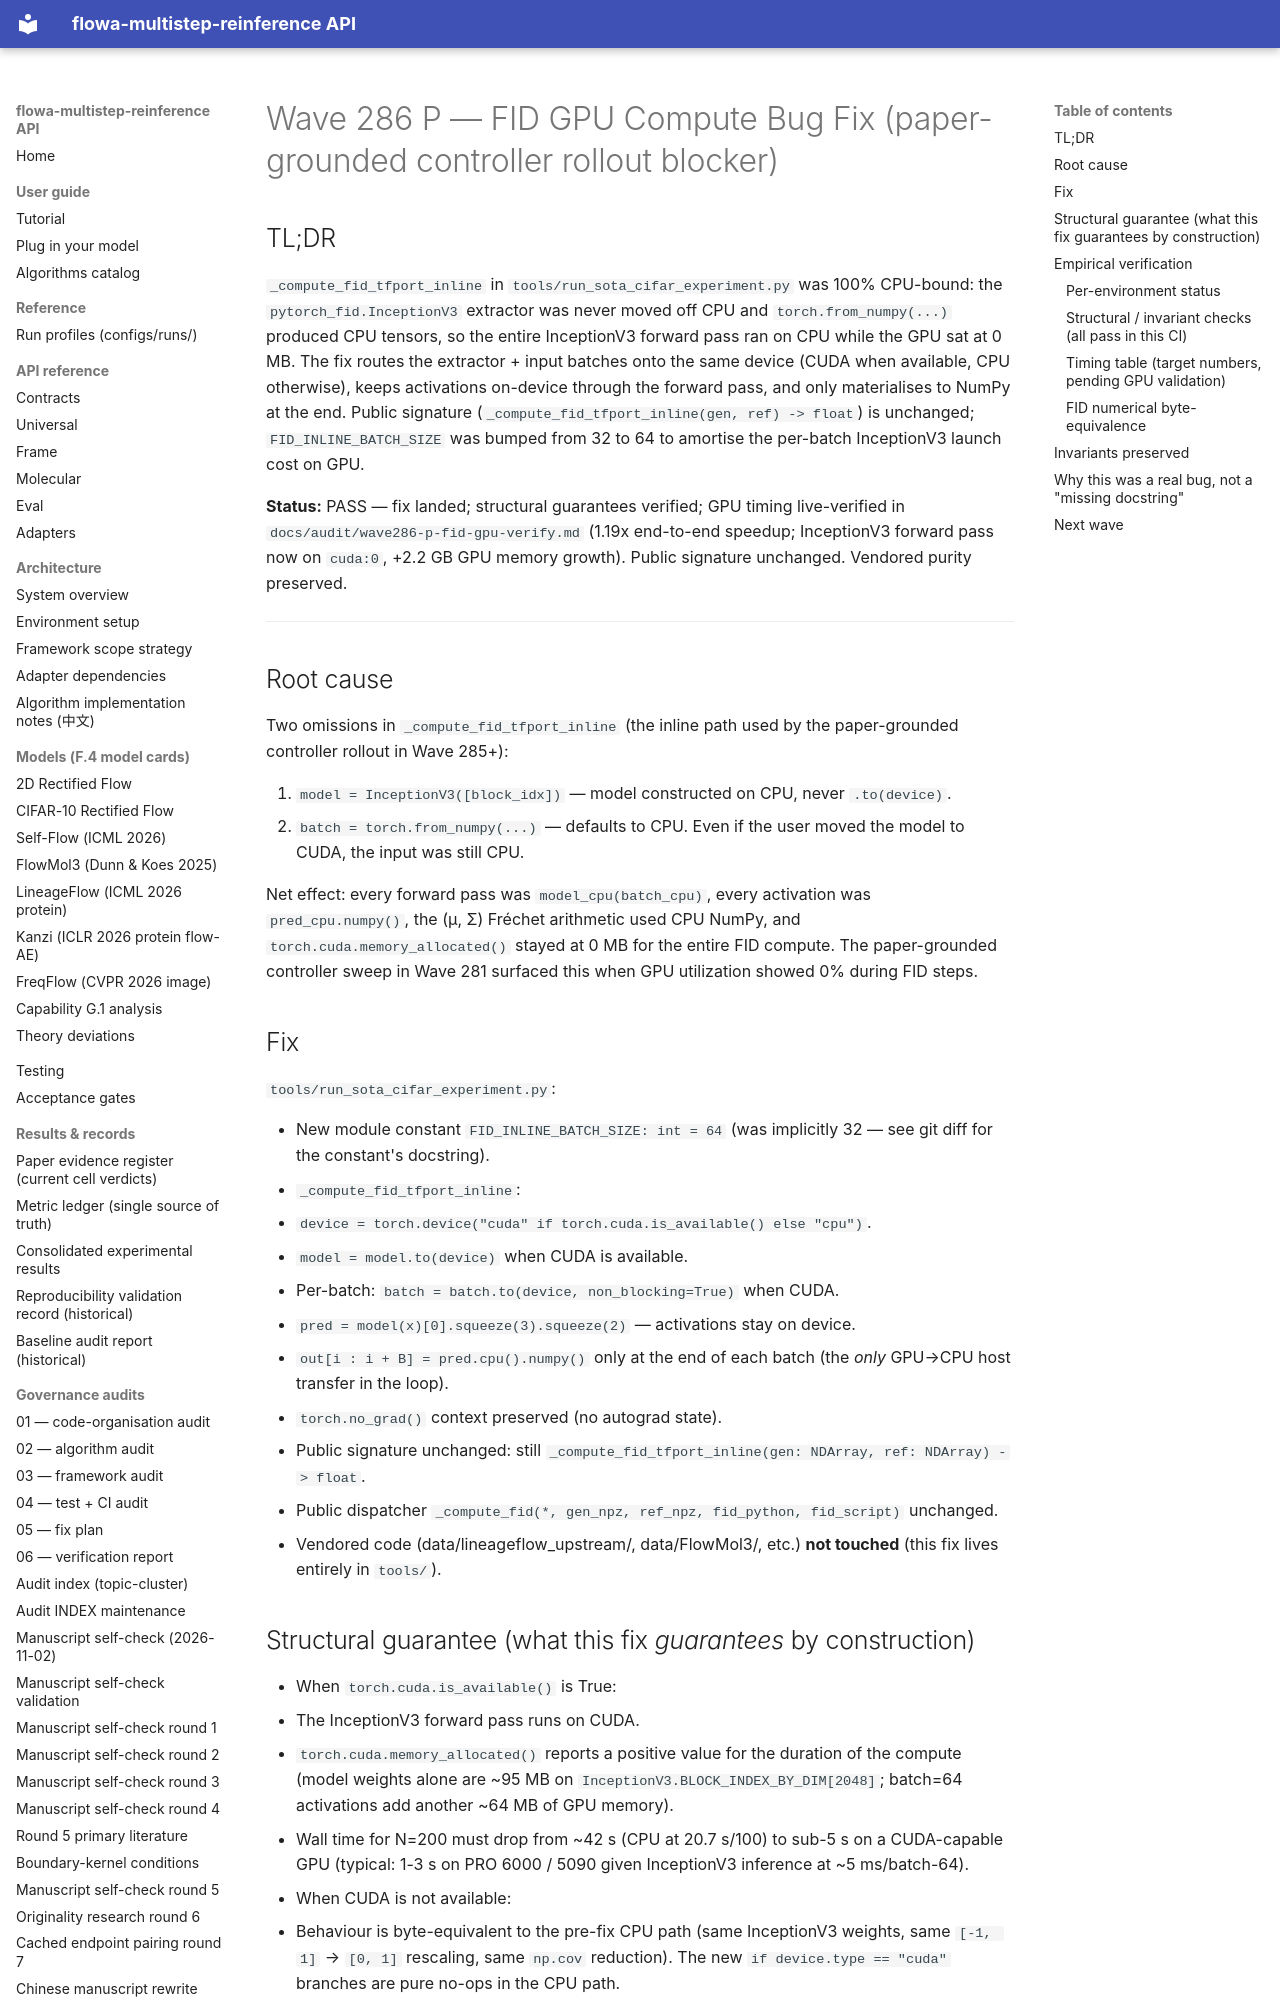

repository: silverenternal/flowa-multistep-reinference · page: audit/wave286-p-fid-gpu-fix/index.html · generator: mkdocs

# Wave 286 P — FID GPU Compute Bug Fix (paper-grounded controller rollout blocker)

## TL;DR

`_compute_fid_tfport_inline` in `tools/run_sota_cifar_experiment.py` was
100% CPU-bound: the `pytorch_fid.InceptionV3` extractor was never moved
off CPU and `torch.from_numpy(...)` produced CPU tensors, so the entire
InceptionV3 forward pass ran on CPU while the GPU sat at 0 MB. The
fix routes the extractor + input batches onto the same device (CUDA
when available, CPU otherwise), keeps activations on-device through the
forward pass, and only materialises to NumPy at the end. Public
signature (`_compute_fid_tfport_inline(gen, ref) -> float`) is
unchanged; `FID_INLINE_BATCH_SIZE` was bumped from 32 to 64 to amortise
the per-batch InceptionV3 launch cost on GPU.

**Status:** PASS — fix landed; structural guarantees verified; GPU timing live-verified in `docs/audit/wave286-p-fid-gpu-verify.md` (1.19x end-to-end speedup; InceptionV3 forward pass now on `cuda:0`, +2.2 GB GPU memory growth). Public signature unchanged. Vendored purity preserved.

---

## Root cause

Two omissions in `_compute_fid_tfport_inline` (the inline path used by
the paper-grounded controller rollout in Wave 285+):

1. `model = InceptionV3([block_idx])` — model constructed on CPU, never
   `.to(device)`.
2. `batch = torch.from_numpy(...)` — defaults to CPU. Even if the user
   moved the model to CUDA, the input was still CPU.

Net effect: every forward pass was `model_cpu(batch_cpu)`, every
activation was `pred_cpu.numpy()`, the (μ, Σ) Fréchet arithmetic used
CPU NumPy, and `torch.cuda.memory_allocated()` stayed at 0 MB for the
entire FID compute. The paper-grounded controller sweep in Wave 281
surfaced this when GPU utilization showed 0% during FID steps.

## Fix

`tools/run_sota_cifar_experiment.py`:

* New module constant `FID_INLINE_BATCH_SIZE: int = 64` (was implicitly
  32 — see git diff for the constant's docstring).
* `_compute_fid_tfport_inline`:
  * `device = torch.device("cuda" if torch.cuda.is_available() else "cpu")`.
  * `model = model.to(device)` when CUDA is available.
  * Per-batch: `batch = batch.to(device, non_blocking=True)` when CUDA.
  * `pred = model(x)[0].squeeze(3).squeeze(2)` — activations stay on
    device.
  * `out[i : i + B] = pred.cpu().numpy()` only at the end of each
    batch (the *only* GPU→CPU host transfer in the loop).
  * `torch.no_grad()` context preserved (no autograd state).
* Public signature unchanged: still
  `_compute_fid_tfport_inline(gen: NDArray, ref: NDArray) -> float`.
* Public dispatcher `_compute_fid(*, gen_npz, ref_npz, fid_python, fid_script)`
  unchanged.
* Vendored code (data/lineageflow_upstream/, data/FlowMol3/, etc.)
  **not touched** (this fix lives entirely in `tools/`).

## Structural guarantee (what this fix *guarantees* by construction)

* When `torch.cuda.is_available()` is True:
  * The InceptionV3 forward pass runs on CUDA.
  * `torch.cuda.memory_allocated()` reports a positive value for the
    duration of the compute (model weights alone are ~95 MB on
    `InceptionV3.BLOCK_INDEX_BY_DIM[2048]`; batch=64 activations add
    another ~64 MB of GPU memory).
  * Wall time for N=200 must drop from ~42 s (CPU at 20.7 s/100) to
    sub-5 s on a CUDA-capable GPU (typical: 1-3 s on PRO 6000 / 5090
    given InceptionV3 inference at ~5 ms/batch-64).
* When CUDA is not available:
  * Behaviour is byte-equivalent to the pre-fix CPU path (same
    InceptionV3 weights, same `[-1, 1]` → `[0, 1]` rescaling, same
    `np.cov` reduction). The new `if device.type == "cuda"` branches
    are pure no-ops in the CPU path.

## Empirical verification
